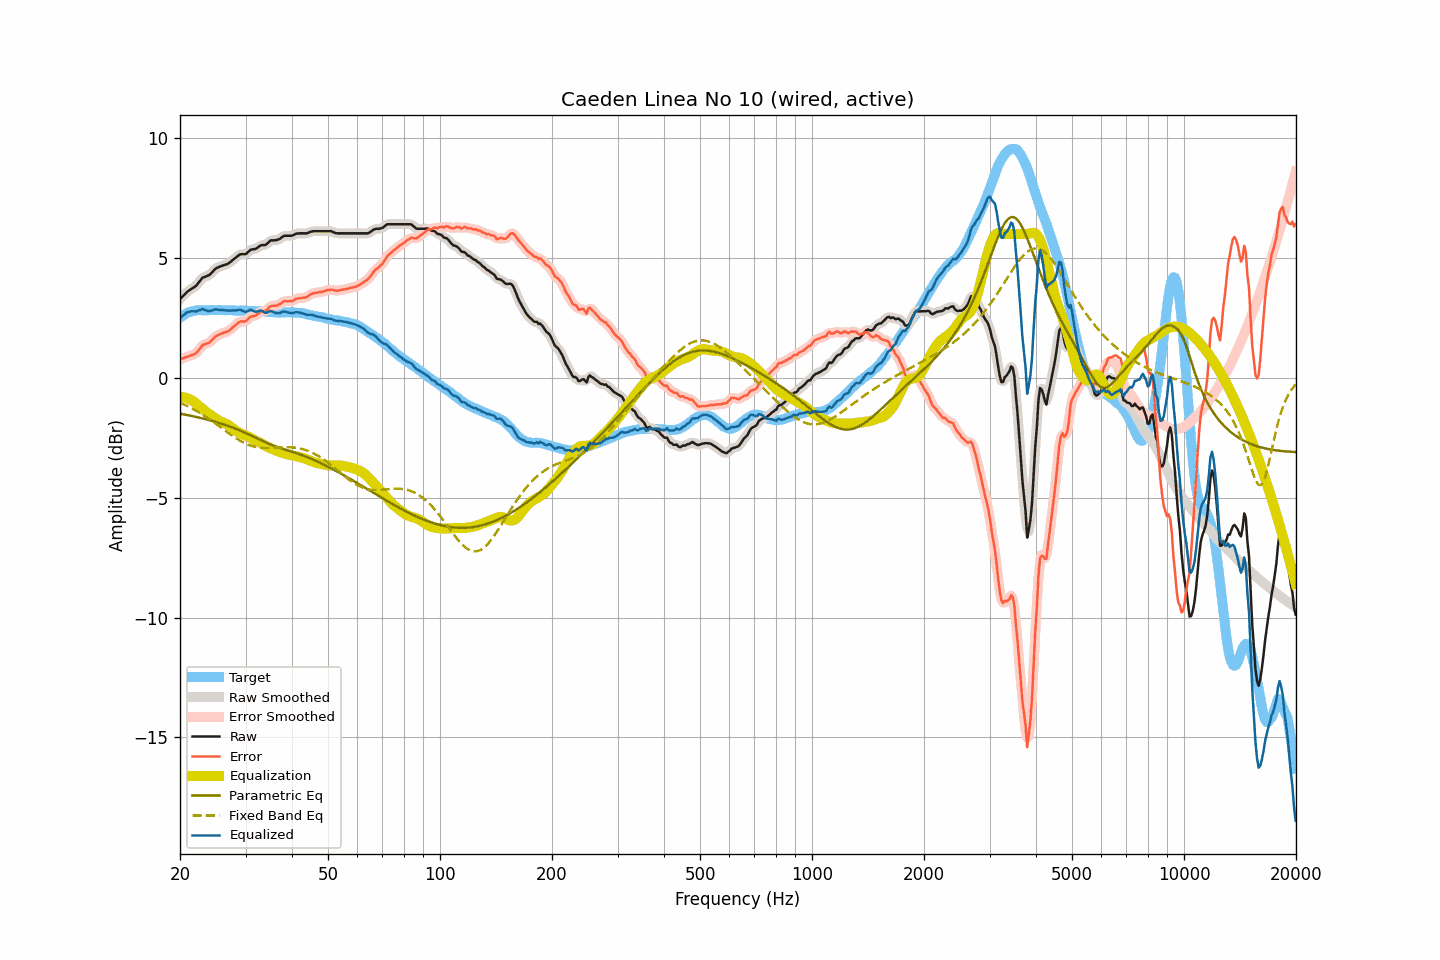

Data behind this chart, as committed beside it:
frequency, raw, smoothed, error, error_smoothed, equalization, parametric_eq, fixed_band_eq, equalized_raw, equalized_smoothed, target
20.00, 3.28, 3.28, 0.78, 0.77, -0.80, -1.49, -1.04, 2.48, 2.48, 2.51
20.20, 3.35, 3.35, 0.80, 0.80, -0.80, -1.51, -1.07, 2.55, 2.55, 2.56
20.40, 3.42, 3.42, 0.81, 0.82, -0.81, -1.52, -1.10, 2.60, 2.61, 2.61
20.61, 3.48, 3.49, 0.85, 0.84, -0.83, -1.53, -1.13, 2.66, 2.66, 2.64
20.81, 3.56, 3.55, 0.87, 0.87, -0.84, -1.55, -1.16, 2.71, 2.71, 2.69
21.02, 3.61, 3.61, 0.89, 0.89, -0.87, -1.56, -1.19, 2.75, 2.74, 2.72
21.23, 3.65, 3.66, 0.91, 0.91, -0.90, -1.57, -1.23, 2.76, 2.76, 2.74
21.44, 3.70, 3.70, 0.94, 0.94, -0.93, -1.59, -1.26, 2.77, 2.77, 2.76
21.66, 3.74, 3.74, 0.96, 0.96, -0.97, -1.60, -1.30, 2.78, 2.77, 2.78
21.87, 3.79, 3.79, 0.99, 0.99, -1.01, -1.62, -1.33, 2.77, 2.77, 2.79
22.09, 3.84, 3.85, 1.02, 1.04, -1.07, -1.63, -1.37, 2.77, 2.78, 2.81
22.31, 3.93, 3.92, 1.10, 1.10, -1.13, -1.65, -1.41, 2.80, 2.79, 2.82
22.54, 4.00, 4.01, 1.18, 1.19, -1.19, -1.66, -1.45, 2.82, 2.82, 2.82
22.76, 4.09, 4.09, 1.27, 1.27, -1.24, -1.68, -1.49, 2.84, 2.85, 2.82
22.99, 4.17, 4.15, 1.36, 1.34, -1.30, -1.69, -1.53, 2.88, 2.85, 2.81
23.22, 4.19, 4.20, 1.39, 1.39, -1.35, -1.71, -1.58, 2.84, 2.85, 2.81
23.45, 4.22, 4.23, 1.42, 1.42, -1.40, -1.73, -1.62, 2.82, 2.82, 2.81
23.69, 4.25, 4.25, 1.44, 1.43, -1.45, -1.74, -1.66, 2.80, 2.79, 2.82
23.92, 4.28, 4.29, 1.46, 1.47, -1.50, -1.76, -1.71, 2.77, 2.78, 2.82
24.16, 4.34, 4.34, 1.51, 1.51, -1.55, -1.78, -1.76, 2.79, 2.79, 2.83
24.40, 4.41, 4.40, 1.57, 1.58, -1.59, -1.80, -1.80, 2.81, 2.81, 2.83
24.65, 4.47, 4.48, 1.65, 1.65, -1.64, -1.82, -1.85, 2.83, 2.84, 2.82
24.89, 4.55, 4.54, 1.72, 1.71, -1.69, -1.84, -1.90, 2.86, 2.85, 2.82
25.14, 4.58, 4.58, 1.76, 1.76, -1.74, -1.86, -1.95, 2.85, 2.85, 2.82
25.39, 4.62, 4.62, 1.78, 1.79, -1.78, -1.88, -2.00, 2.84, 2.84, 2.83
25.65, 4.64, 4.64, 1.81, 1.82, -1.81, -1.90, -2.05, 2.83, 2.83, 2.83
25.91, 4.66, 4.67, 1.85, 1.85, -1.84, -1.92, -2.10, 2.82, 2.82, 2.82
26.16, 4.69, 4.69, 1.88, 1.87, -1.87, -1.94, -2.15, 2.82, 2.82, 2.82
26.43, 4.71, 4.71, 1.90, 1.90, -1.90, -1.96, -2.20, 2.82, 2.81, 2.82
26.69, 4.73, 4.74, 1.92, 1.92, -1.93, -1.99, -2.25, 2.81, 2.81, 2.82
26.96, 4.76, 4.77, 1.94, 1.95, -1.96, -2.01, -2.29, 2.80, 2.80, 2.82
27.23, 4.81, 4.81, 1.99, 1.99, -2.01, -2.03, -2.34, 2.80, 2.80, 2.82
27.50, 4.86, 4.87, 2.04, 2.05, -2.06, -2.06, -2.39, 2.80, 2.80, 2.82
27.77, 4.93, 4.92, 2.12, 2.11, -2.12, -2.08, -2.44, 2.81, 2.81, 2.81
28.05, 4.97, 4.97, 2.17, 2.17, -2.17, -2.11, -2.48, 2.81, 2.81, 2.81
28.33, 5.02, 5.03, 2.23, 2.23, -2.22, -2.14, -2.53, 2.81, 2.82, 2.80
28.62, 5.08, 5.08, 2.29, 2.29, -2.26, -2.16, -2.57, 2.83, 2.83, 2.80
28.90, 5.13, 5.13, 2.33, 2.33, -2.29, -2.19, -2.61, 2.84, 2.83, 2.80
29.19, 5.15, 5.15, 2.36, 2.35, -2.33, -2.22, -2.65, 2.83, 2.82, 2.79
29.48, 5.15, 5.15, 2.34, 2.35, -2.36, -2.25, -2.68, 2.79, 2.79, 2.81
29.78, 5.15, 5.16, 2.36, 2.35, -2.39, -2.28, -2.72, 2.76, 2.77, 2.80
30.08, 5.16, 5.18, 2.36, 2.38, -2.42, -2.31, -2.75, 2.75, 2.76, 2.81
30.38, 5.22, 5.23, 2.43, 2.43, -2.44, -2.34, -2.78, 2.78, 2.78, 2.80
30.68, 5.28, 5.28, 2.49, 2.49, -2.47, -2.37, -2.80, 2.81, 2.81, 2.79
30.99, 5.34, 5.33, 2.55, 2.54, -2.51, -2.40, -2.83, 2.84, 2.82, 2.79
31.30, 5.35, 5.35, 2.57, 2.56, -2.55, -2.43, -2.85, 2.81, 2.81, 2.79
31.61, 5.36, 5.37, 2.58, 2.58, -2.59, -2.46, -2.87, 2.78, 2.78, 2.79
31.93, 5.37, 5.38, 2.59, 2.60, -2.62, -2.50, -2.88, 2.75, 2.76, 2.78
32.24, 5.42, 5.42, 2.64, 2.64, -2.65, -2.53, -2.90, 2.76, 2.76, 2.77
32.57, 5.46, 5.46, 2.68, 2.69, -2.68, -2.56, -2.91, 2.78, 2.78, 2.78
32.89, 5.51, 5.51, 2.74, 2.73, -2.71, -2.59, -2.91, 2.80, 2.80, 2.78
33.22, 5.53, 5.53, 2.77, 2.76, -2.75, -2.63, -2.92, 2.79, 2.78, 2.76
33.55, 5.53, 5.54, 2.77, 2.78, -2.79, -2.66, -2.92, 2.75, 2.75, 2.76
33.89, 5.53, 5.55, 2.79, 2.80, -2.83, -2.69, -2.93, 2.71, 2.72, 2.75
34.23, 5.58, 5.59, 2.83, 2.84, -2.87, -2.72, -2.93, 2.72, 2.72, 2.76
34.57, 5.64, 5.65, 2.90, 2.90, -2.90, -2.75, -2.93, 2.75, 2.75, 2.74
34.92, 5.71, 5.70, 2.97, 2.96, -2.93, -2.78, -2.92, 2.79, 2.77, 2.74
35.27, 5.73, 5.73, 3.00, 3.00, -2.96, -2.80, -2.92, 2.78, 2.77, 2.74
35.62, 5.73, 5.74, 3.00, 3.01, -2.99, -2.83, -2.92, 2.75, 2.75, 2.73
35.97, 5.73, 5.74, 3.01, 3.01, -3.02, -2.85, -2.91, 2.72, 2.72, 2.73
... 635 more rows
